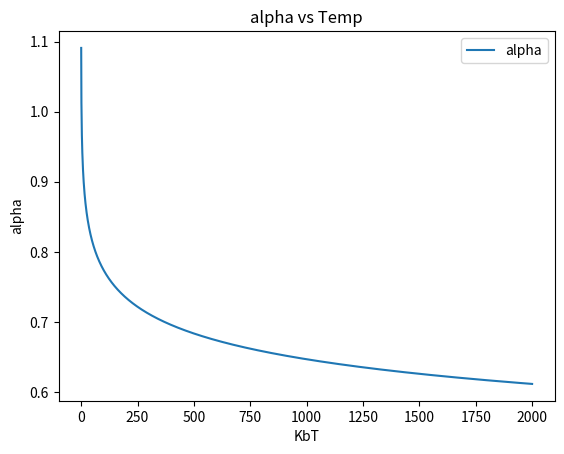

This chart was generated by the following Python code:
#!/usr/bin/python2

#Run this program from the directory it is listed in
#with command ./plot_alpha.py

from scipy import special
import numpy as np
import matplotlib.pyplot as plt
import math

epsilon=1
sigma=1
PI=np.pi

KbT=np.linspace(0.05, 2000, 2000)

alpha=sigma*np.cbrt(np.sqrt((2/(1+np.sqrt((KbT*np.log(2))/epsilon)))))

#Plot alpha
plt.plot(KbT, alpha, label = 'alpha')
plt.xlabel('KbT')
plt.ylabel('alpha')
plt.title('alpha vs Temp')
plt.legend()

plt.show()   
